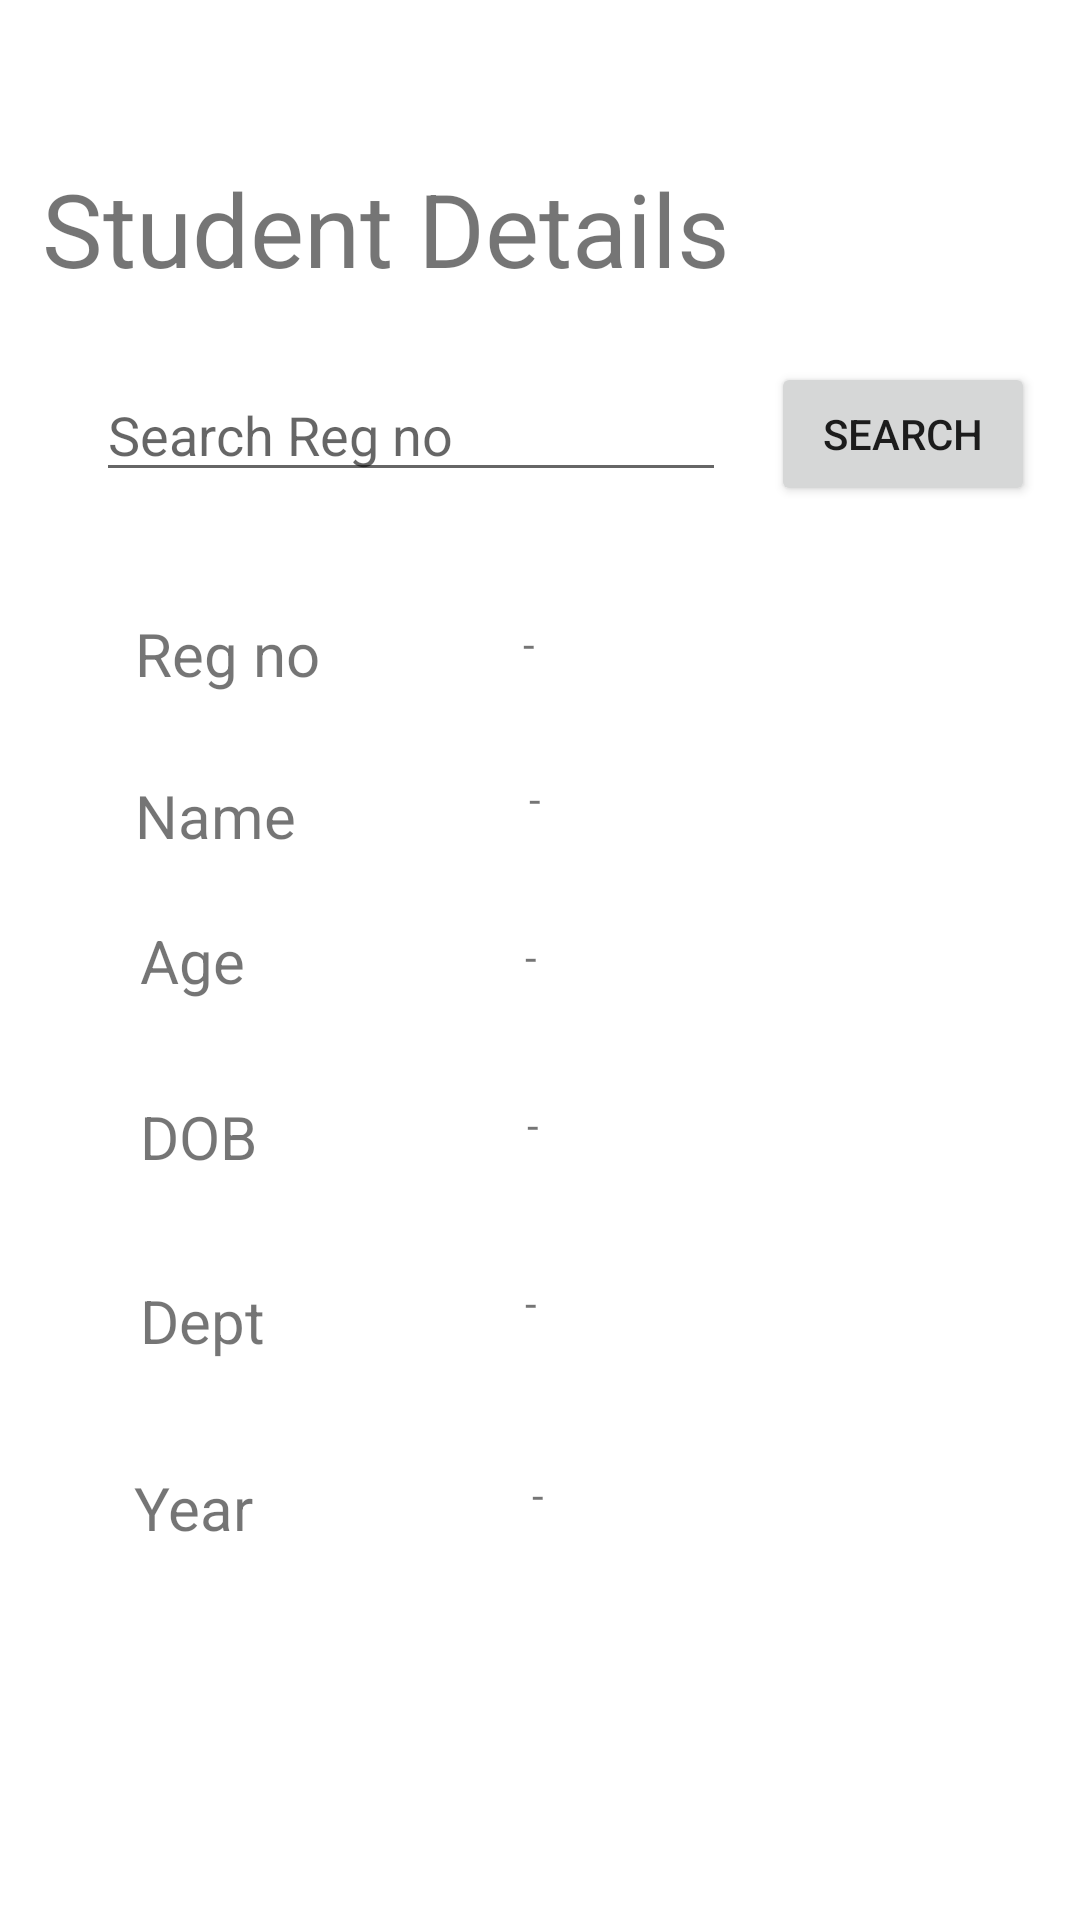

Android layout source for this screen:
<!-- AndroidManifest.xml: application theme Theme.Round -->
<!-- res/layout/activity_students.xml -->
<?xml version="1.0" encoding="utf-8"?>
<androidx.constraintlayout.widget.ConstraintLayout xmlns:android="http://schemas.android.com/apk/res/android"
    xmlns:app="http://schemas.android.com/apk/res-auto"
    xmlns:tools="http://schemas.android.com/tools"
    android:layout_width="match_parent"
    android:layout_height="match_parent"
    tools:context=".StudentsActivity">



















    <TextView
        android:id="@+id/tvYear"
        android:layout_width="162dp"
        android:layout_height="29dp"
        android:text="-"
        android:textSize="14sp"
        app:layout_constraintBottom_toBottomOf="parent"
        app:layout_constraintEnd_toEndOf="parent"
        app:layout_constraintHorizontal_bias="0.895"
        app:layout_constraintStart_toStartOf="parent"
        app:layout_constraintTop_toTopOf="parent"
        app:layout_constraintVertical_bias="0.8" />

    <TextView
        android:id="@+id/tvDOB"
        android:layout_width="162dp"
        android:layout_height="27dp"
        android:text="-"
        android:textSize="14sp"
        app:layout_constraintBottom_toBottomOf="parent"
        app:layout_constraintEnd_toEndOf="parent"
        app:layout_constraintHorizontal_bias="0.887"
        app:layout_constraintStart_toStartOf="parent"
        app:layout_constraintTop_toTopOf="parent"
        app:layout_constraintVertical_bias="0.596" />

    <TextView
        android:id="@+id/tvDept"
        android:layout_width="162dp"
        android:layout_height="28dp"
        android:text="-"
        android:textSize="14sp"
        app:layout_constraintBottom_toBottomOf="parent"
        app:layout_constraintEnd_toEndOf="parent"
        app:layout_constraintHorizontal_bias="0.883"
        app:layout_constraintStart_toStartOf="parent"
        app:layout_constraintTop_toTopOf="parent"
        app:layout_constraintVertical_bias="0.694" />

    <TextView
        android:id="@+id/textView14"
        android:layout_width="133dp"
        android:layout_height="28dp"
        android:text="Year"
        android:textSize="20sp"
        app:layout_constraintBottom_toBottomOf="parent"
        app:layout_constraintEnd_toEndOf="parent"
        app:layout_constraintHorizontal_bias="0.197"
        app:layout_constraintStart_toStartOf="parent"
        app:layout_constraintTop_toTopOf="parent"
        app:layout_constraintVertical_bias="0.799" />

    <TextView
        android:id="@+id/textView16"
        android:layout_width="281dp"
        android:layout_height="47dp"
        android:text="Student Details"
        android:textSize="34sp"
        app:layout_constraintBottom_toBottomOf="parent"
        app:layout_constraintEnd_toEndOf="parent"
        app:layout_constraintHorizontal_bias="0.176"
        app:layout_constraintStart_toStartOf="parent"
        app:layout_constraintTop_toTopOf="parent"
        app:layout_constraintVertical_bias="0.09" />

    <TextView
        android:id="@+id/tvAge"
        android:layout_width="161dp"
        android:layout_height="31dp"
        android:text="-"
        android:textSize="14sp"
        app:layout_constraintBottom_toBottomOf="parent"
        app:layout_constraintEnd_toEndOf="parent"
        app:layout_constraintHorizontal_bias="0.88"
        app:layout_constraintStart_toStartOf="parent"
        app:layout_constraintTop_toTopOf="parent"
        app:layout_constraintVertical_bias="0.508" />

    <Button
        android:id="@+id/btnSearch"
        android:layout_width="wrap_content"
        android:layout_height="wrap_content"
        android:text="Search"
        app:layout_constraintBottom_toBottomOf="parent"
        app:layout_constraintEnd_toEndOf="parent"
        app:layout_constraintStart_toEndOf="@+id/etSearch"
        app:layout_constraintTop_toTopOf="parent"
        app:layout_constraintVertical_bias="0.204" />

    <TextView
        android:id="@+id/textView"
        android:layout_width="132dp"
        android:layout_height="28dp"
        android:text="Name"
        android:textSize="20sp"
        app:layout_constraintBottom_toBottomOf="parent"
        app:layout_constraintEnd_toEndOf="parent"
        app:layout_constraintHorizontal_bias="0.197"
        app:layout_constraintStart_toStartOf="parent"
        app:layout_constraintTop_toTopOf="parent"
        app:layout_constraintVertical_bias="0.422" />

    <TextView
        android:id="@+id/tvName"
        android:layout_width="158dp"
        android:layout_height="29dp"
        android:text="-"
        android:textSize="14sp"
        app:layout_constraintBottom_toBottomOf="parent"
        app:layout_constraintEnd_toEndOf="parent"
        app:layout_constraintHorizontal_bias="0.873"
        app:layout_constraintStart_toStartOf="parent"
        app:layout_constraintTop_toTopOf="parent"
        app:layout_constraintVertical_bias="0.42" />

    <EditText
        android:id="@+id/etSearch"
        android:layout_width="wrap_content"
        android:layout_height="wrap_content"
        android:ems="10"
        android:hint="Search Reg no"
        android:inputType="textPersonName"
        app:layout_constraintBottom_toBottomOf="parent"
        app:layout_constraintEnd_toEndOf="parent"
        app:layout_constraintHorizontal_bias="0.213"
        app:layout_constraintStart_toStartOf="parent"
        app:layout_constraintTop_toTopOf="parent"
        app:layout_constraintVertical_bias="0.205" />

    <TextView
        android:id="@+id/tvRegno"
        android:layout_width="160dp"
        android:layout_height="30dp"
        android:text="-"
        android:textSize="14sp"
        app:layout_constraintBottom_toBottomOf="parent"
        app:layout_constraintEnd_toEndOf="parent"
        app:layout_constraintHorizontal_bias="0.872"
        app:layout_constraintStart_toStartOf="parent"
        app:layout_constraintTop_toTopOf="parent"
        app:layout_constraintVertical_bias="0.336" />

    <TextView
        android:id="@+id/textView8"
        android:layout_width="133dp"
        android:layout_height="33dp"
        android:text="Age"
        android:textSize="20sp"
        app:layout_constraintBottom_toBottomOf="parent"
        app:layout_constraintEnd_toEndOf="parent"
        app:layout_constraintHorizontal_bias="0.205"
        app:layout_constraintStart_toStartOf="parent"
        app:layout_constraintTop_toTopOf="parent"
        app:layout_constraintVertical_bias="0.505" />

    <TextView
        android:id="@+id/textView10"
        android:layout_width="129dp"
        android:layout_height="28dp"
        android:text="DOB"
        android:textSize="20sp"
        app:layout_constraintBottom_toBottomOf="parent"
        app:layout_constraintEnd_toEndOf="parent"
        app:layout_constraintHorizontal_bias="0.202"
        app:layout_constraintStart_toStartOf="parent"
        app:layout_constraintTop_toTopOf="parent"
        app:layout_constraintVertical_bias="0.597" />

    <TextView
        android:id="@+id/textView5"
        android:layout_width="128dp"
        android:layout_height="28dp"
        android:text="Reg no"
        android:textSize="20sp"
        app:layout_constraintBottom_toBottomOf="parent"
        app:layout_constraintEnd_toEndOf="parent"
        app:layout_constraintHorizontal_bias="0.194"
        app:layout_constraintStart_toStartOf="parent"
        app:layout_constraintTop_toTopOf="parent"
        app:layout_constraintVertical_bias="0.334" />

    <TextView
        android:id="@+id/textView12"
        android:layout_width="125dp"
        android:layout_height="28dp"
        android:text="Dept"
        android:textSize="20sp"
        app:layout_constraintBottom_toBottomOf="parent"
        app:layout_constraintEnd_toEndOf="parent"
        app:layout_constraintHorizontal_bias="0.199"
        app:layout_constraintStart_toStartOf="parent"
        app:layout_constraintTop_toTopOf="parent"
        app:layout_constraintVertical_bias="0.697" />

</androidx.constraintlayout.widget.ConstraintLayout>
<!-- resources referenced by this layout -->
<resources>
  <style name="Theme.Round.AppBarOverlay" parent="ThemeOverlay.AppCompat.Dark.ActionBar" />
  <style name="Theme.Round.PopupOverlay" parent="ThemeOverlay.AppCompat.Light" />
  <style name="Theme.Round" parent="Theme.MaterialComponents.DayNight.DarkActionBar">
          
          <item name="colorPrimary">@color/purple_500</item>
          <item name="colorPrimaryVariant">@color/purple_700</item>
          <item name="colorOnPrimary">@color/white</item>
          
          <item name="colorSecondary">@color/teal_200</item>
          <item name="colorSecondaryVariant">@color/teal_700</item>
          <item name="colorOnSecondary">@color/black</item>
          
          <item name="android:statusBarColor">?attr/colorPrimaryVariant</item>
          
      </style>
  <!-- not gathered from this repository: default colours our renderer supplied (Android Studio template values) -->
  <color name="purple_500">#FF6200EE</color>
  <color name="purple_700">#FF3700B3</color>
  <color name="teal_200">#FF03DAC5</color>
  <color name="teal_700">#FF018786</color>
  <color name="black">#FF000000</color>
  <color name="white">#FFFFFFFF</color>
</resources>
